Photos from the image-classification dataset "finalDataset" in the GitHub repository Scharfdk/DeepLearning-Project. Its 9 classes are: beef, bird, bread, cheese, eggs, nuts, pasta, pork, sausage.

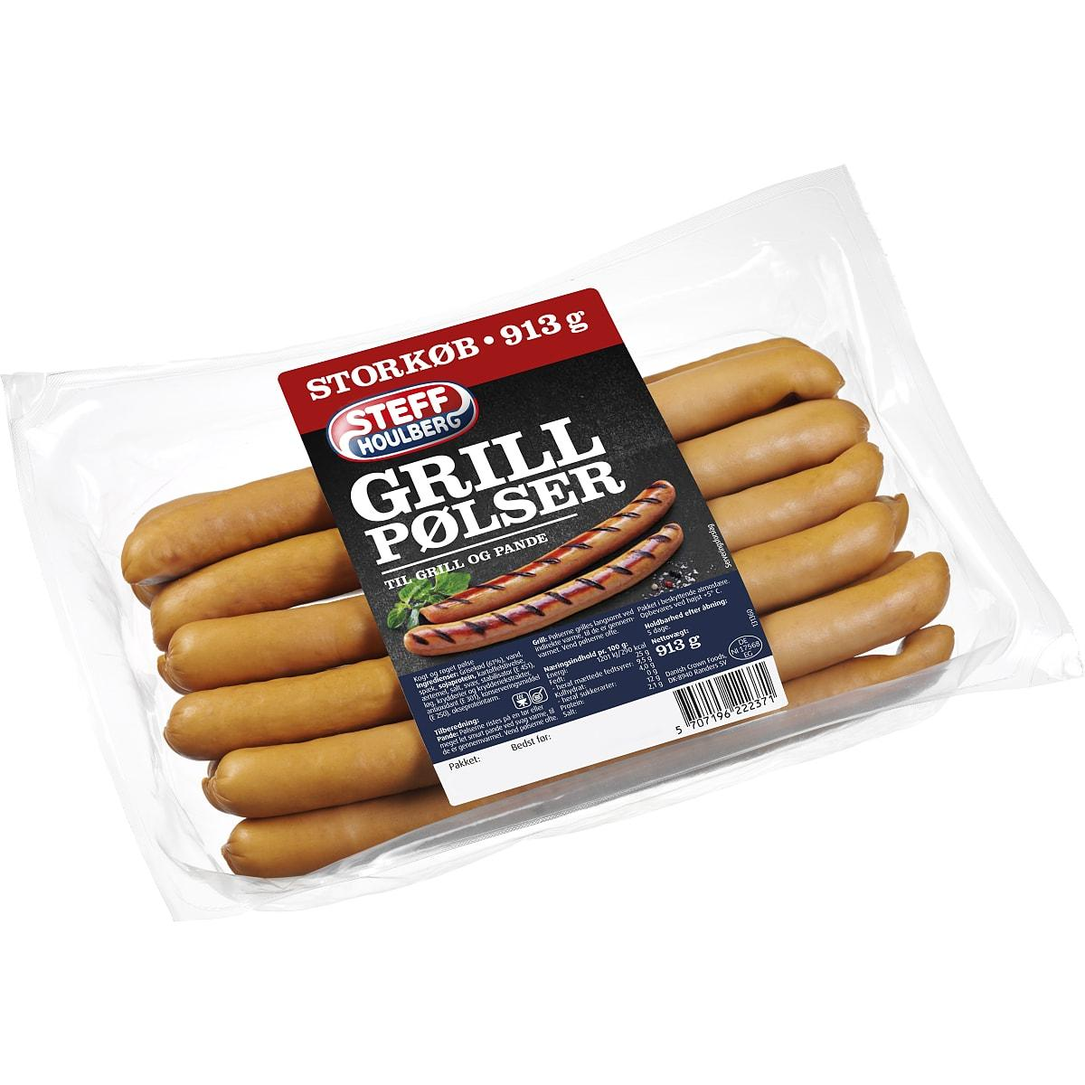
Label: sausage

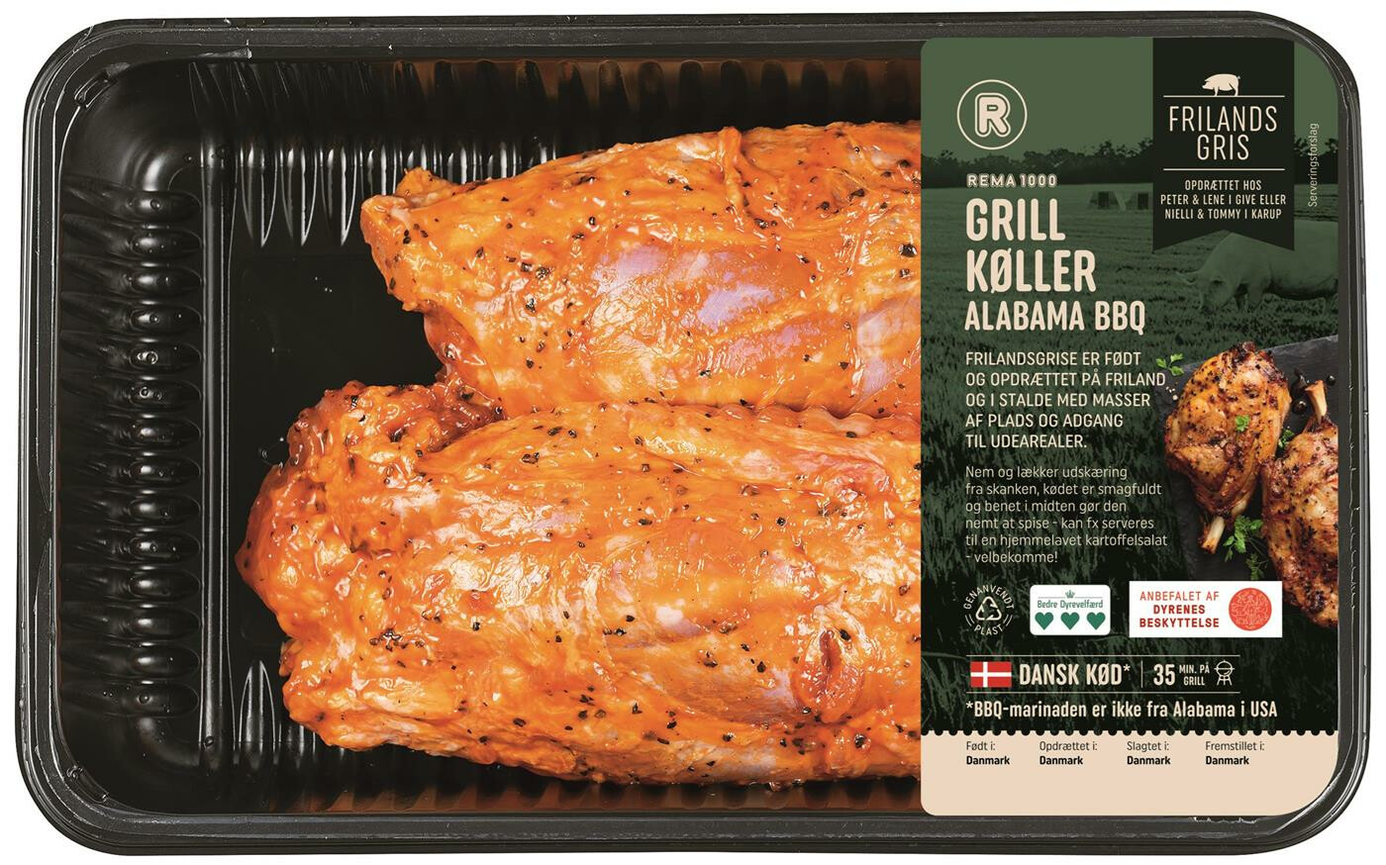
Label: pork

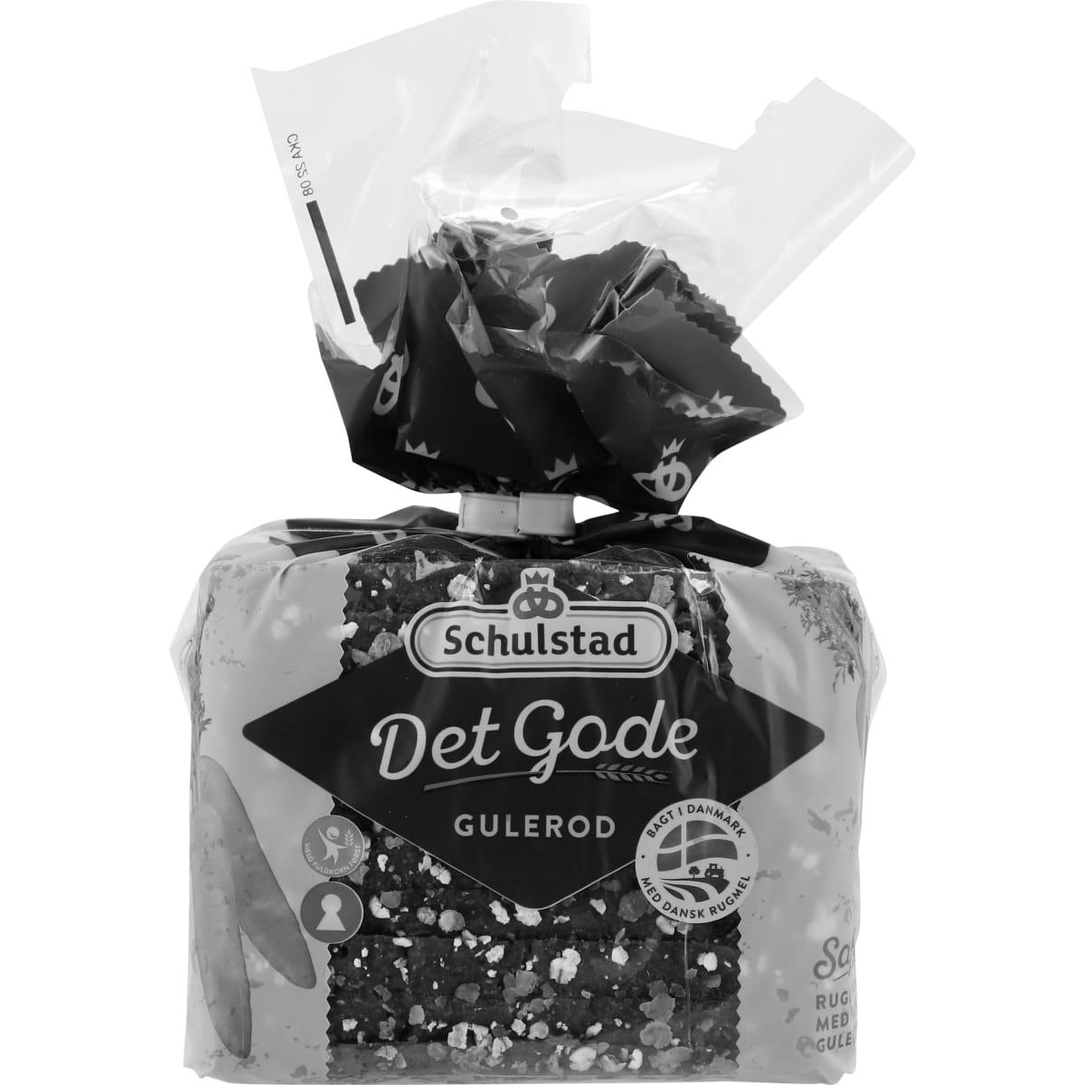
Label: bread

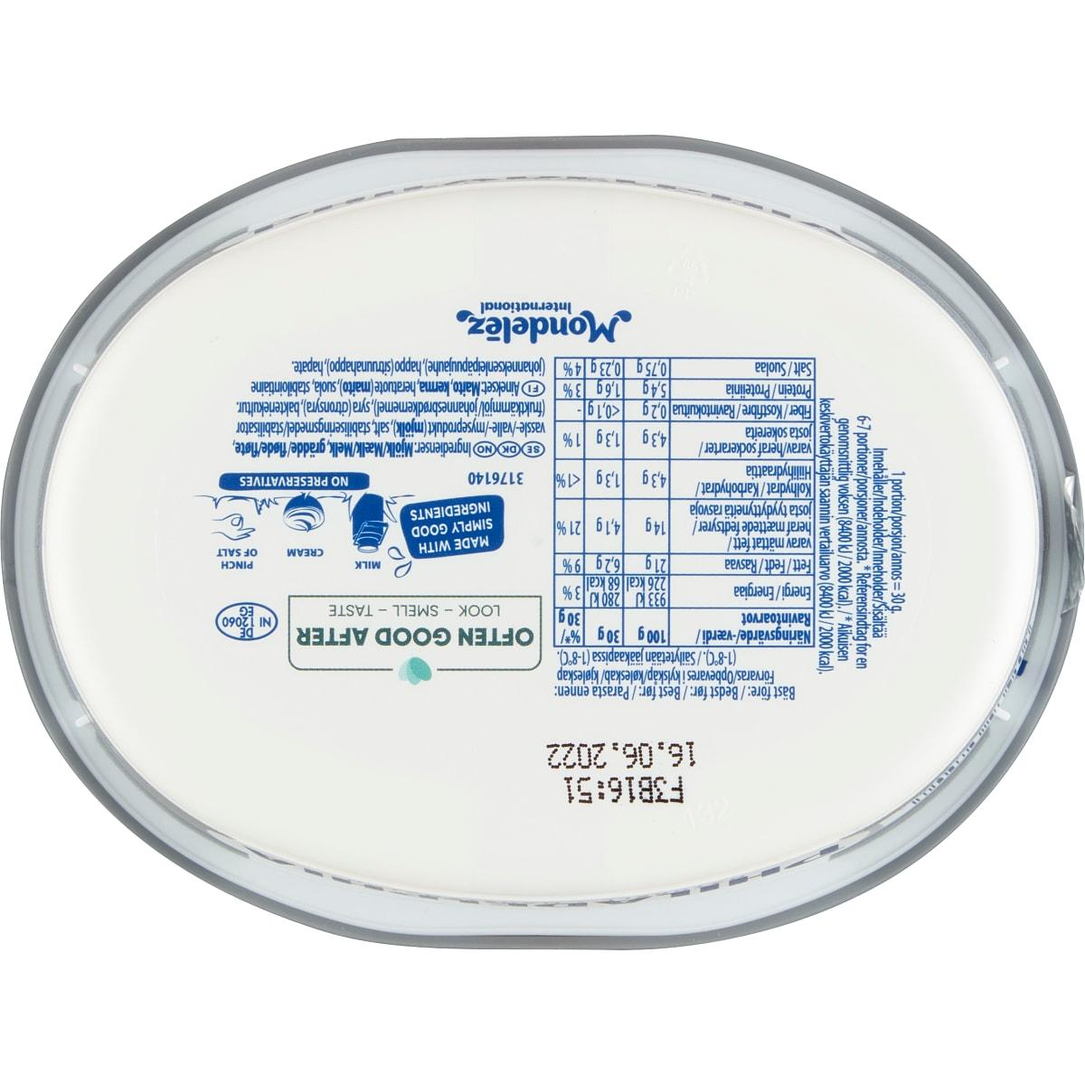
Label: cheese

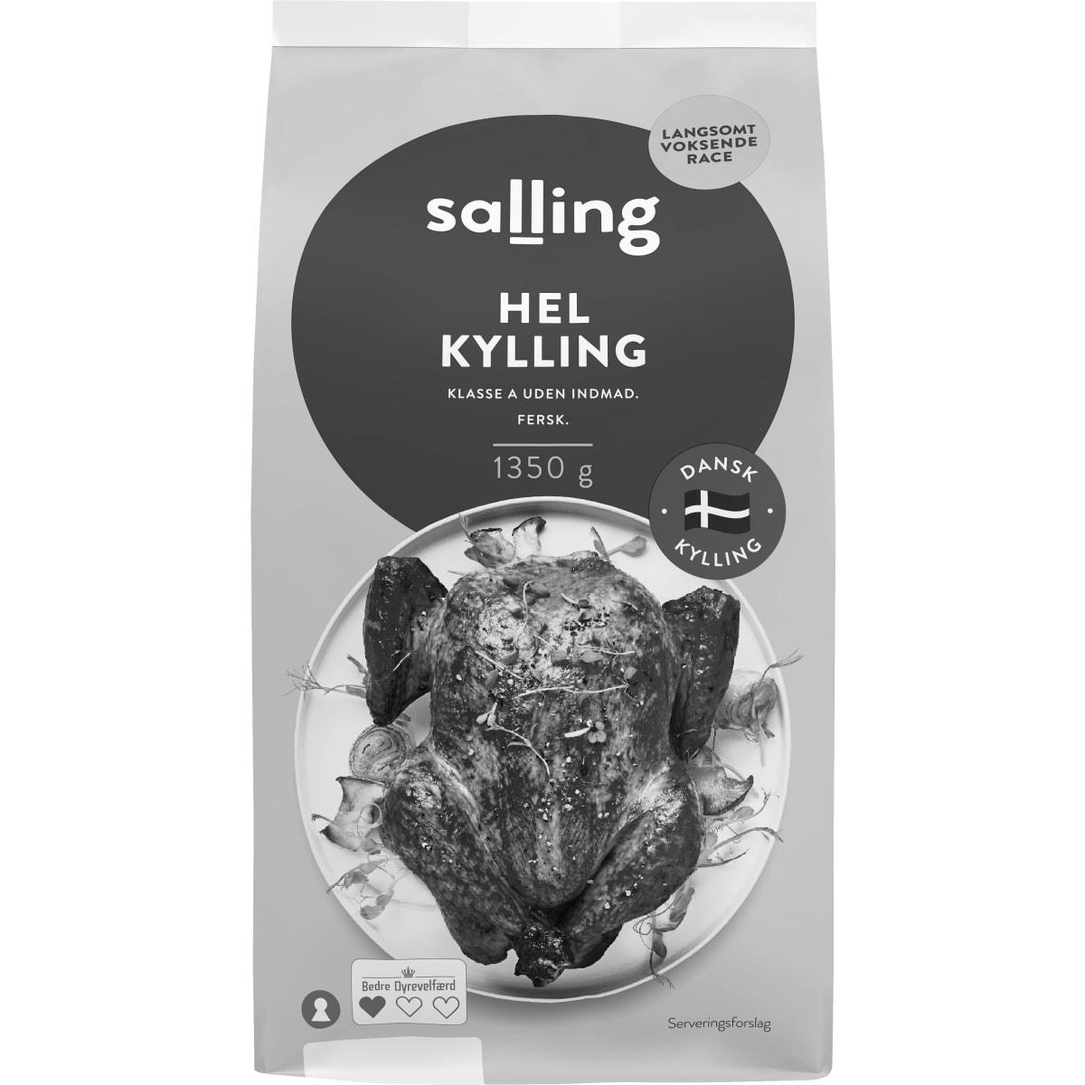
Label: bird

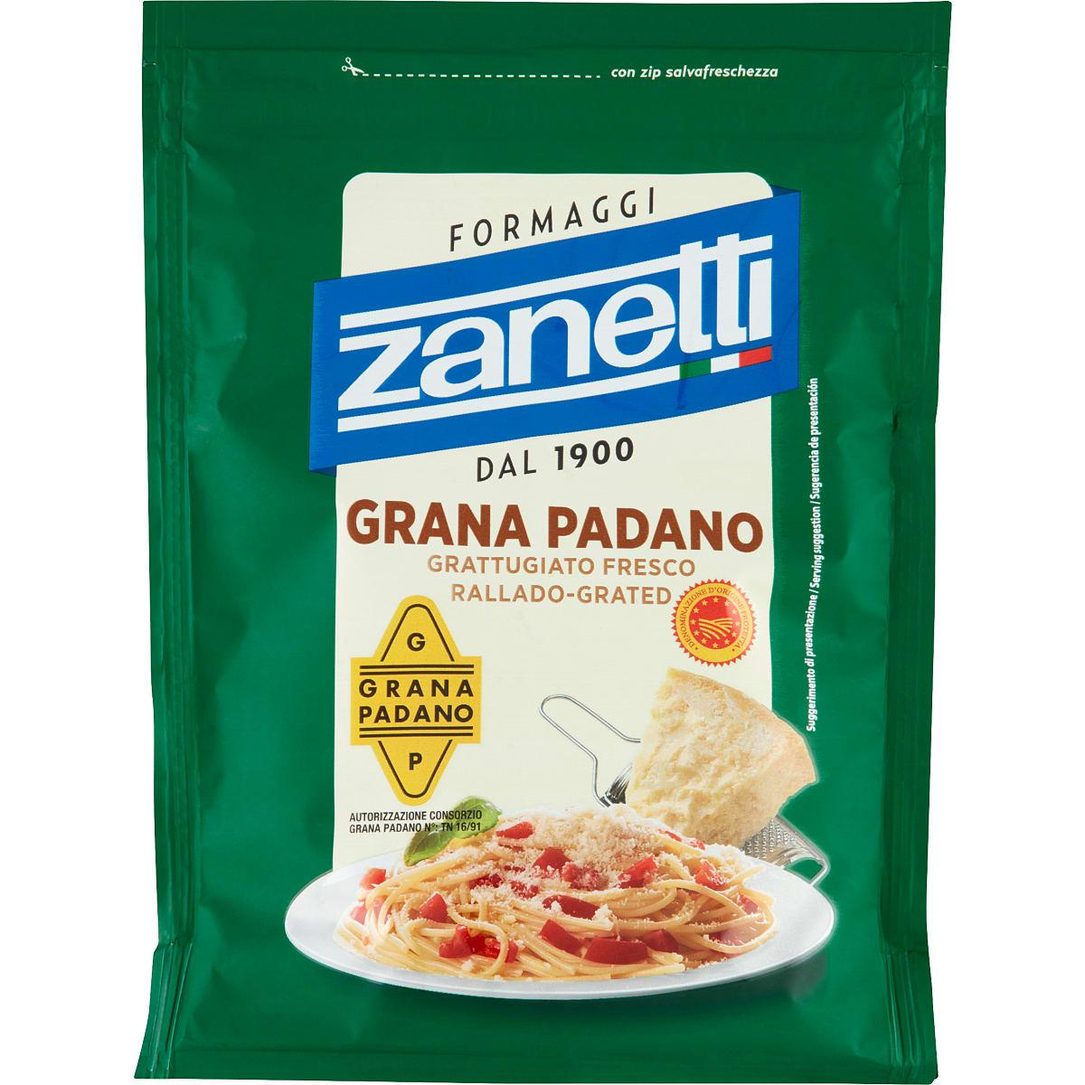
Label: cheese
